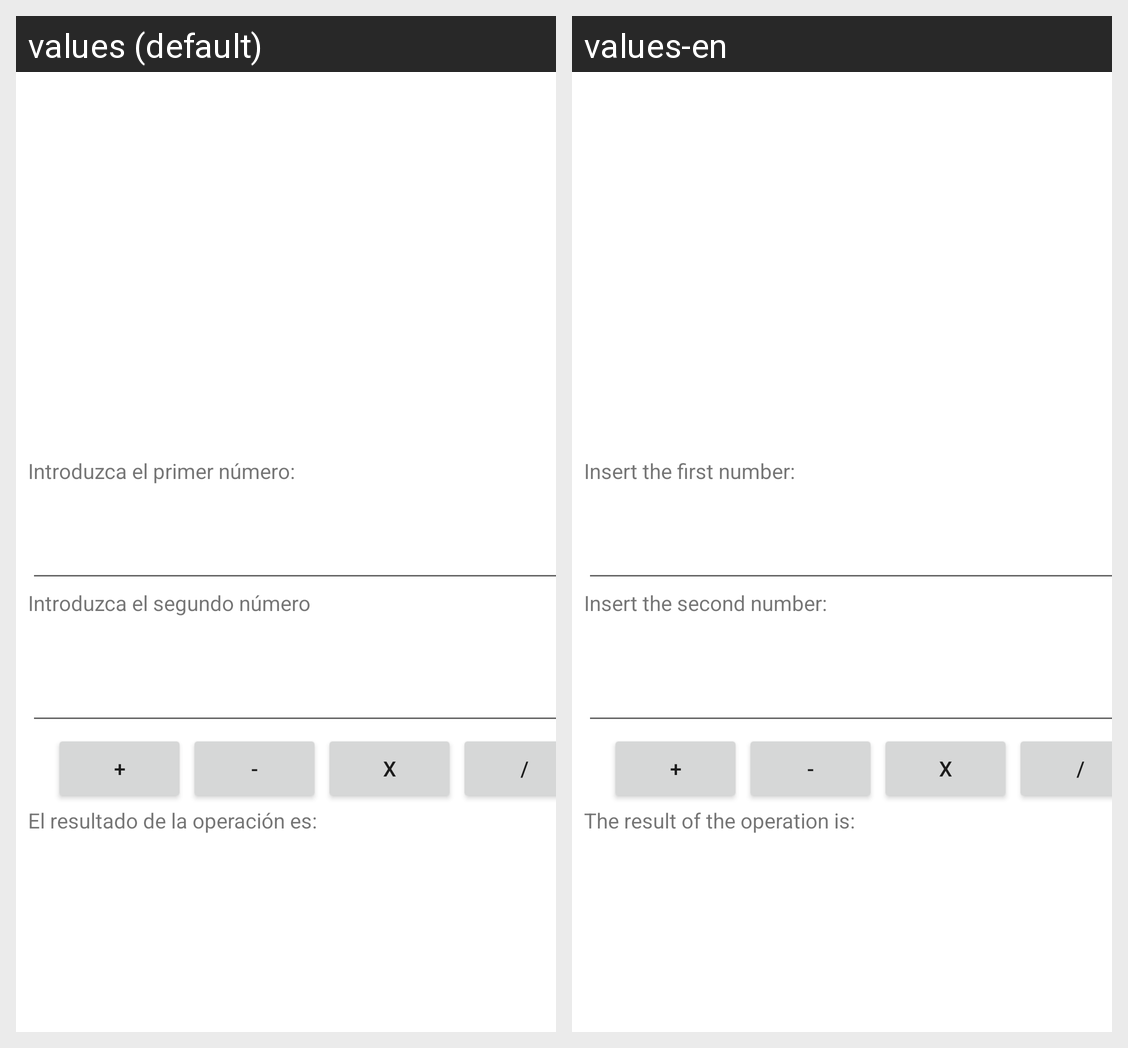

Translations of the strings shown on this Android screen, per locale in the grid:
Android screen res/layout/activity_calculadora.xml rendered under 2 locales, left to right: values (default), values-en. Device: Nexus 5 (rendered at 1080×1920; each locale shown at half size, 540×960, under a caption strip naming it); theme Theme.6_DashBoard.
Strings drawn on this screen, with the default value and each locale's value (text and hints the layout hard-codes, and strings that could not be matched under every locale, appear in the picture but are not listed):

fisrtNumber
  values: Introduzca el primer número:
  values-en: Insert the first number:

secondNumber
  values: Introduzca el segundo número
  values-en: Insert the second number:

resoult
  values: El resultado de la operación es:
  values-en: The result of the operation is:
